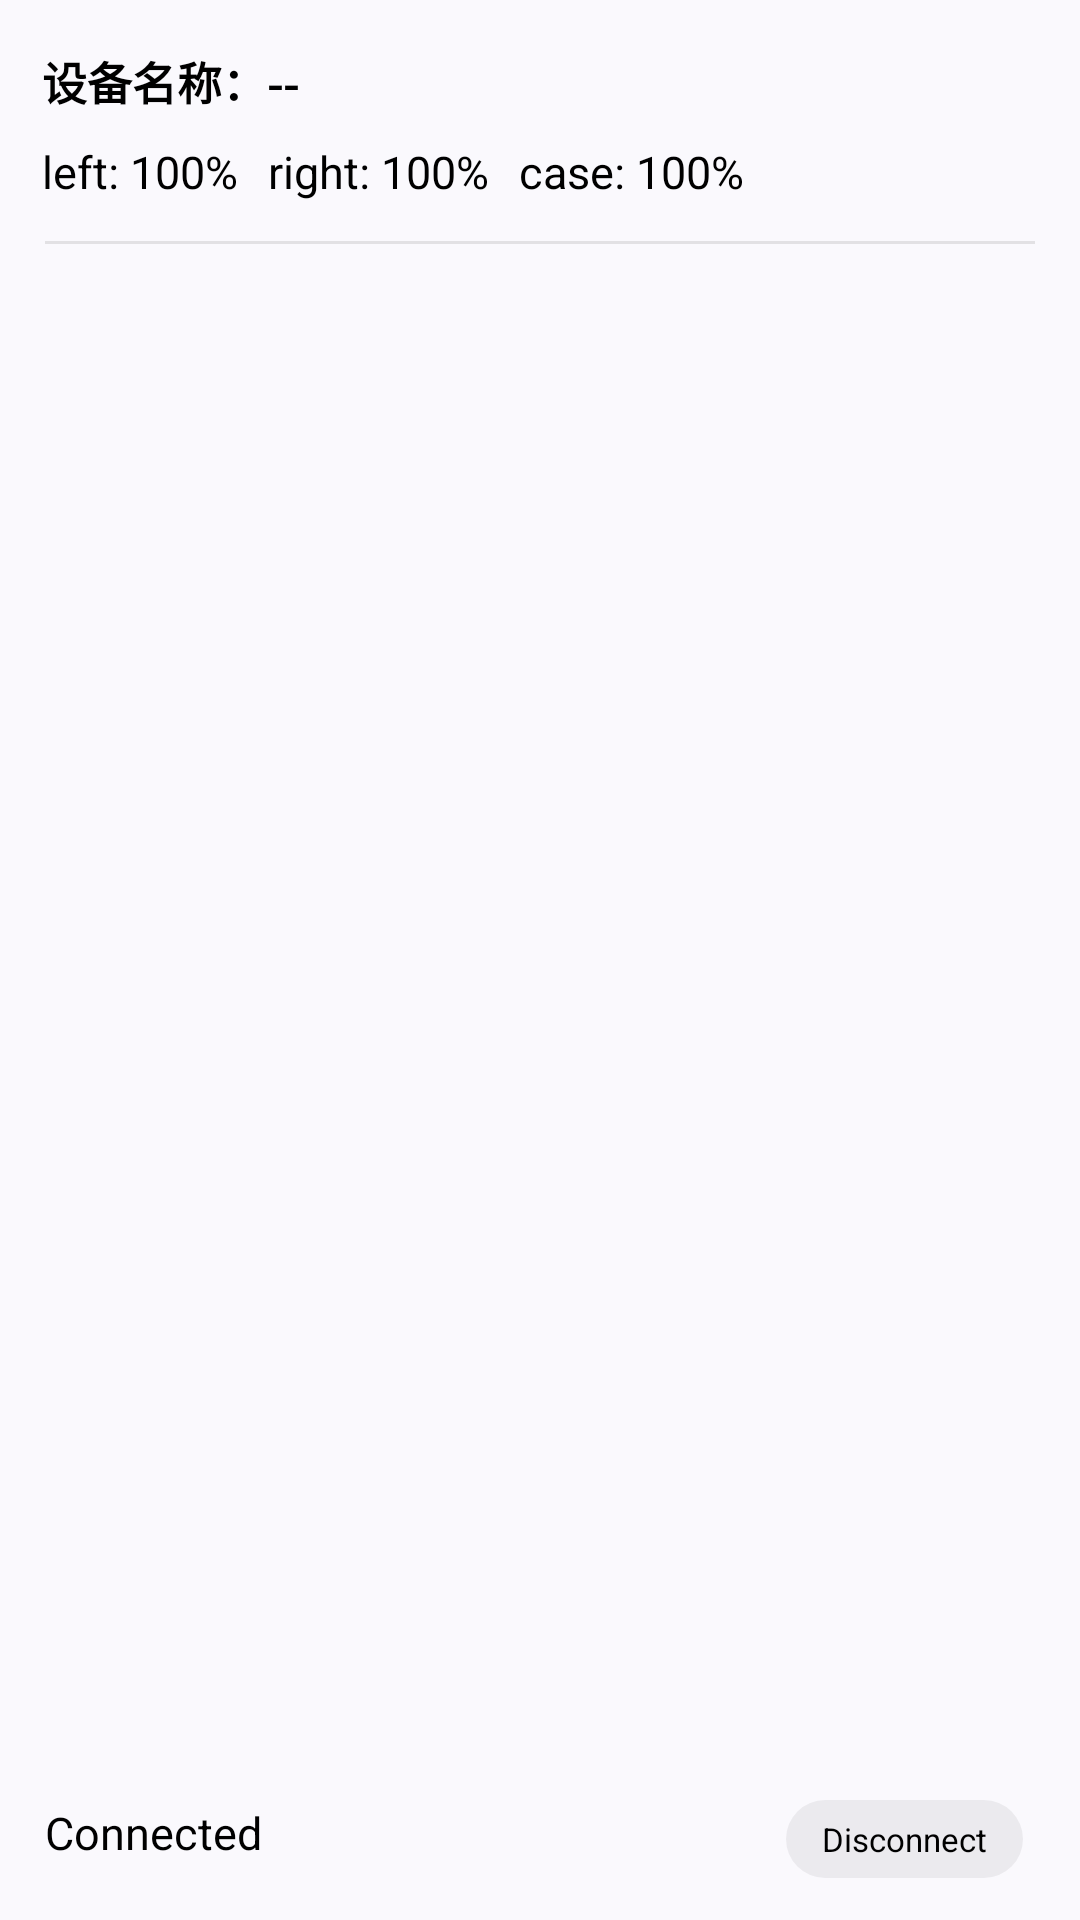

Layout XML and referenced resources for this Android screen:
<!-- AndroidManifest.xml: application theme Theme.MyApplication -->
<!-- res/layout/focusbluestart_layout.xml -->
<?xml version="1.0" encoding="utf-8"?>
<LinearLayout xmlns:android="http://schemas.android.com/apk/res/android"
    xmlns:tools="http://schemas.android.com/tools"
    android:id="@+id/layout_bt_status"
    android:layout_width="match_parent"
    android:layout_height="131dp"
    android:layout_marginStart="3dp"
    android:layout_marginEnd="3dp"
    android:orientation="vertical"
    android:padding="14dp"
    tools:ignore="TextSizeCheck">

    
    <LinearLayout
        android:id="@+id/layout_top"
        android:layout_width="match_parent"
        android:layout_height="wrap_content"
        android:layout_marginTop="2dp"
        android:gravity="center_vertical"
        android:orientation="horizontal">

        <LinearLayout
            android:id="@+id/info_container"
            android:layout_width="0dp"
            android:layout_height="wrap_content"
            android:layout_weight="1"
            android:orientation="vertical">

            <include layout="@layout/bluename" />

            <include layout="@layout/bluebattery" />

        </LinearLayout>

        <ImageButton
            android:id="@+id/imagelogo"
            android:layout_width="30dp"
            android:layout_height="30dp"
            android:layout_margin="1dp"
            android:adjustViewBounds="true"
            android:background="@android:color/transparent"
            android:contentDescription="@string/disconnect"
            android:scaleType="centerInside"
            android:src="@drawable/lycaon_icon"
            android:visibility="visible"
            tools:ignore="TouchTargetSizeCheck,DuplicateSpeakableTextCheck" />

    </LinearLayout>

    
    <include layout="@layout/button" />

</LinearLayout>
<!-- res/layout/bluename.xml (included above) -->
<?xml version="1.0" encoding="utf-8"?>
<LinearLayout xmlns:android="http://schemas.android.com/apk/res/android"
    android:layout_width="match_parent"
    android:layout_height="wrap_content"
    xmlns:tools="http://schemas.android.com/tools"
    android:gravity="center_vertical"
    android:orientation="horizontal"
    android:paddingBottom="4dp">

    <TextView
            android:id="@+id/device_name"
            android:layout_width="0dp"
            android:layout_height="wrap_content"
            android:layout_weight="2"
            android:gravity="start"
            android:text="设备名称：--"
            android:textAlignment="viewStart"
            android:textColor="@color/titleColor"
            android:textSize="15sp"
            android:textStyle="bold"
            tools:ignore="HardcodedText" />


</LinearLayout>
<!-- res/layout/bluebattery.xml (included above) -->
<?xml version="1.0" encoding="utf-8"?>
<LinearLayout xmlns:android="http://schemas.android.com/apk/res/android"
    xmlns:tools="http://schemas.android.com/tools"
    android:layout_width="match_parent"
    android:layout_height="wrap_content"
    android:layout_marginVertical="5dp"
    android:orientation="horizontal">


        <TextView
            android:layout_width="wrap_content"
            android:layout_height="match_parent"
            android:gravity="start"
            android:text="@string/left"
            android:textColor="@color/titleColor"
            android:textSize="15sp" />

        <TextView
            android:id="@+id/left_battery"
            android:layout_width="wrap_content"
            android:layout_height="match_parent"
            android:gravity="start"
            android:text=": 100%"
            android:textAlignment="viewStart"
            android:textColor="@color/titleColor"
            android:textSize="15sp"
            tools:ignore="HardcodedText" />

        <TextView
            android:layout_width="wrap_content"
            android:layout_height="match_parent"
            android:layout_marginStart="10dp"
            android:gravity="start"
            android:text="@string/right"
            android:textColor="@color/titleColor"
            android:textSize="15sp" />

        <TextView
            android:id="@+id/right_battery"
            android:layout_width="wrap_content"
            android:layout_height="match_parent"
            android:gravity="start"
            android:text=": 100%"
            android:textAlignment="viewStart"
            android:textColor="@color/titleColor"
            android:textSize="15sp"
            tools:ignore="HardcodedText" />

        <TextView
            android:layout_width="wrap_content"
            android:layout_height="match_parent"
            android:layout_marginStart="10dp"
            android:gravity="start"
            android:text="@string/casebattery"
            android:textColor="@color/titleColor"
            android:textSize="15sp" />

        <TextView
            android:id="@+id/case_battery"
            android:layout_width="wrap_content"
            android:layout_height="match_parent"
            android:gravity="start"
            android:text=": 100%"
            android:textAlignment="viewStart"
            android:textColor="@color/titleColor"
            android:textSize="15sp"
            tools:ignore="HardcodedText" />

</LinearLayout>
<!-- res/layout/button.xml (included above) -->
<?xml version="1.0" encoding="utf-8"?>
<RelativeLayout xmlns:android="http://schemas.android.com/apk/res/android"
    android:id="@+id/focus_container_module_button_3"
    android:layout_width="match_parent"
    android:layout_height="wrap_content"
    android:layout_centerVertical="true"
    android:layout_marginTop="8dp"
    android:layout_marginStart="1dp"
    android:layout_alignParentEnd="true">
    <FrameLayout
        android:id="@+id/line"
        android:background="@color/lineColor"
        android:layout_width="match_parent"
        android:layout_height="@dimen/focus_notify_line_height"
        android:layout_marginEnd="1dp" />
    <include
        android:clickable="true"
        android:layout_width="wrap_content"
        android:layout_height="wrap_content"
        android:layout_alignParentBottom="true"
        android:layout_marginEnd="5dp"
        android:layout_alignParentEnd="true"
        layout="@layout/focus_notification_module_mark_4" />
    <LinearLayout
        android:orientation="horizontal"
        android:id="@+id/layout_hint"
        android:layout_width="wrap_content"
        android:layout_height="match_parent"
        android:layout_marginBottom="2dp"
        android:layout_marginEnd="8dp"
        android:layout_toStartOf="@id/focus_button_container"
        android:layout_alignParentStart="true">

        <TextView
            android:layout_gravity="bottom"
            android:layout_marginTop="2dp"
            android:textSize="15sp"
            android:id="@+id/focus_small_title"
            android:layout_width="wrap_content"
            android:layout_height="wrap_content"
            android:layout_marginVertical="1dp"
            android:text="@string/connect"
            android:maxEms="12"
            style="@style/FocusNotifySampleSmallTitleStyleV2"
            android:textColor="@color/titleColor"/>

        <FrameLayout
            android:layout_gravity="bottom"
            android:id="@+id/text_hint"
            android:layout_width="wrap_content"
            android:layout_height="wrap_content">

            <FrameLayout
                android:id="@+id/focus_text_container"
                android:background="@drawable/focus_text_background"
                android:layout_width="wrap_content"
                android:layout_height="wrap_content"
                android:layout_marginBottom="1dp"
                android:layout_marginStart="8dp">

                <LinearLayout
                    android:orientation="horizontal"
                    android:layout_width="wrap_content"
                    android:layout_height="match_parent">

                    <ImageView
                        android:layout_gravity="center_vertical"
                        android:id="@+id/text_icon"
                        android:visibility="gone"
                        android:layout_width="@dimen/focus_notify_function_icon_size"
                        android:layout_height="@dimen/focus_notify_function_icon_size"
                        android:layout_marginStart="@dimen/focus_notify_text_margin_horizontal" />

                    <TextView
                        android:layout_gravity="center_vertical"
                        android:id="@+id/focus_text_title"
                        android:visibility="gone"
                        android:layout_width="wrap_content"
                        android:layout_height="wrap_content"
                        android:maxEms="5"
                        android:layout_marginStart="8dp"
                        android:layout_marginEnd="8dp"
                        android:layout_marginVertical="3dp"
                        style="@style/FocusNotifySpecialTextStyleV2" />

                </LinearLayout>

            </FrameLayout>

        </FrameLayout>

    </LinearLayout>

</RelativeLayout>
<!-- res/layout/focus_notification_module_mark_4.xml (included above) -->
<?xml version="1.0" encoding="utf-8"?>
<FrameLayout xmlns:android="http://schemas.android.com/apk/res/android"
    xmlns:tools="http://schemas.android.com/tools"
    android:id="@+id/focus_button_container"
    android:background="@drawable/focus_button_background"
    android:clickable="true"
    android:layout_width="wrap_content"
    android:layout_height="wrap_content">
    <LinearLayout
        android:orientation="horizontal"
        android:layout_width="wrap_content"
        android:layout_height="match_parent"
        tools:ignore="UseCompoundDrawables,UselessParent">
        <ImageView
            android:layout_gravity="center_vertical"
            android:id="@+id/button_icon"
            android:visibility="gone"
            android:layout_width="@dimen/focus_notify_button_icon_size"
            android:layout_height="@dimen/focus_notify_button_icon_size"
            android:layout_marginStart="8dp"
            android:layout_marginVertical="4.5dp"
            tools:ignore="ContentDescription" />
        <TextView
            android:layout_gravity="center_vertical"
            android:id="@+id/focus_button_title"
            android:layout_width="wrap_content"
            android:layout_height="wrap_content"
            android:text="@string/disconnect"
            android:layout_marginStart="12dp"
            android:layout_marginEnd="12dp"
            android:layout_marginVertical="@dimen/focus_notify_title_margin_vertical"
            style="@style/FocusNotifyButtonTitleStyleV2"
            android:textColor="@color/titleColor"/>
    </LinearLayout>
</FrameLayout>
<!-- resources referenced by this layout -->
<resources>
  <color name="lineColor">#19000000</color>
  <color name="titleColor">#000000</color>
  <dimen name="focus_notify_button_icon_size">19.0dp</dimen>
  <dimen name="focus_notify_function_icon_size">20.0dp</dimen>
  <dimen name="focus_notify_line_height">1.0dp</dimen>
  <dimen name="focus_notify_text_margin_horizontal">8.0dp</dimen>
  <dimen name="focus_notify_title_margin_vertical">5.5dp</dimen>
  <!-- drawable focus_button_background (drawable) -->
  <?xml version="1.0" encoding="utf-8"?>
  <shape xmlns:android="http://schemas.android.com/apk/res/android">
      <corners android:radius="103dp" />
      <solid android:color="@color/buttonBgColor" />
  </shape>
  <!-- drawable focus_text_background (drawable) -->
  <?xml version="1.0" encoding="utf-8"?>
  <shape xmlns:android="http://schemas.android.com/apk/res/android">
      <corners android:radius="7dp" />
      <solid android:color="@color/buttonBgColor" />
  </shape>
  <string name="casebattery">case</string>
  <string name="connect">Connected</string>
  <string name="disconnect">Disconnect</string>
  <string name="left">left</string>
  <string name="right">right</string>
  <style name="FocusNotifyButtonTitleStyleV2">
          <item name="android:textSize">11.0sp</item>
          <item name="android:textColor">@color/contentColor</item>
          <item name="android:ellipsize">end</item>
          <item name="android:singleLine">true</item>
          <item name="android:textAlignment">viewStart</item>
          <item name="android:fallbackLineSpacing">false</item>
      </style>
  <style name="FocusNotifySampleSmallTitleStyleV2">
          <item name="android:textSize">18.0sp</item>
          <item name="android:textColor">@color/contentColorV2</item>
          <item name="android:ellipsize">end</item>
          <item name="android:singleLine">true</item>
          <item name="android:textAlignment">viewStart</item>
          <item name="android:fallbackLineSpacing">false</item>
      </style>
  <style name="FocusNotifySpecialTextStyleV2">
          <item name="android:textSize">12.0sp</item>
          <item name="android:textColor">@color/titleColor</item>
          <item name="android:ellipsize">end</item>
          <item name="android:singleLine">true</item>
          <item name="android:textAlignment">viewStart</item>
          <item name="android:fallbackLineSpacing">false</item>
      </style>
  <style name="Theme.MyApplication" parent="Theme.Material3.DynamicColors.DayNight">
          <item name="android:windowTranslucentNavigation">true</item>
          <item name="android:windowLightStatusBar">true</item>
          <item name="colorPrimaryVariant" tools:ignore="PrivateResource">@color/material_grey_300</item>
          <item name="windowActionBar">false</item>
          <item name="windowNoTitle">true</item>
          <item name="android:statusBarColor">@android:color/transparent</item>
          <item name="android:windowTranslucentStatus">true</item>
      </style>
  <color name="buttonBgColor">#0f000000</color>
  <color name="contentColor">#cc000000</color>
  <color name="contentColorV2">#99000000</color>
</resources>
